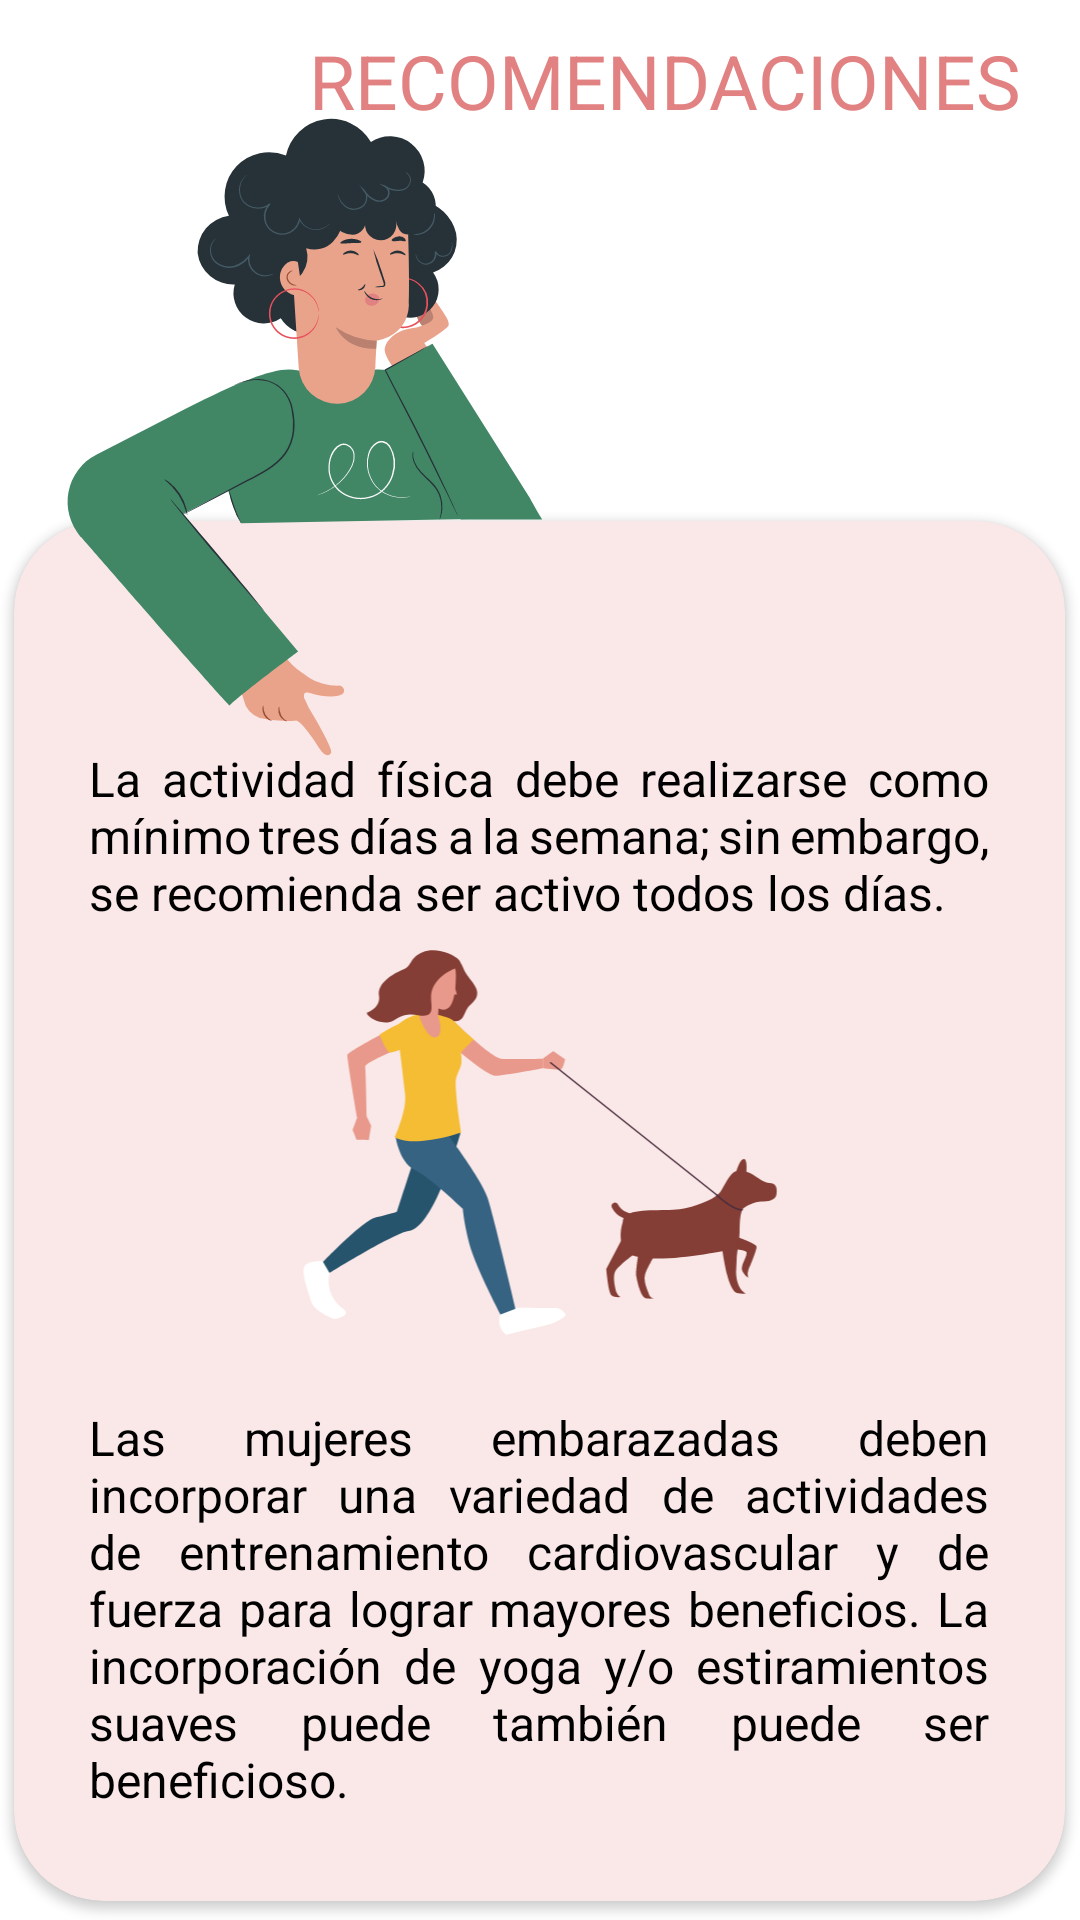

The Android layout XML behind this screen, and the referenced resources:
<!-- AndroidManifest.xml: application theme Theme.AppCompat.Light.NoActionBar -->
<!-- res/layout/activity_recomendacion4_es.xml -->
<?xml version="1.0" encoding="utf-8"?>
<RelativeLayout xmlns:android="http://schemas.android.com/apk/res/android"
    xmlns:app="http://schemas.android.com/apk/res-auto"
    xmlns:tools="http://schemas.android.com/tools"
    android:layout_width="match_parent"
    android:layout_height="match_parent"
    tools:context=".Recomendacion4ActivityEs"
    android:background="@color/white">

    <TextView
        android:id="@+id/txtTitleRecomendacion4"
        android:layout_width="match_parent"
        android:layout_height="wrap_content"
        android:paddingRight="20dp"
        android:paddingTop="10dp"
        android:text="RECOMENDACIONES"
        android:textAlignment="textEnd"
        android:textAppearance="@style/TextAppearance.Material3.HeadlineLarge"
        android:textSize="25dp"
        android:textColor="#E28181"
        android:layout_centerHorizontal="true"/>

    <ImageView
        android:id="@+id/imgSeñal2"
        android:layout_width="wrap_content"
        android:layout_height="wrap_content"
        android:layout_marginTop="20dp"
        android:elevation="50dp"
        app:srcCompat="@drawable/android_recomendacion_se_ala2" />

    <androidx.cardview.widget.CardView
        android:id="@+id/cardRecomendacion4"
        android:layout_width="wrap_content"
        android:layout_height="460dp"
        android:layout_centerHorizontal="true"
        android:backgroundTint="#FAE8E8"
        app:cardCornerRadius="30dp"
        android:elevation="20dp"
        android:layout_marginTop="130dp"
        android:layout_below="@+id/txtTitleRecomendacion4">

        <RelativeLayout
            android:layout_width="match_parent"
            android:layout_height="match_parent"
            android:padding="15dp">

            <TextView
                android:id="@+id/textRecomendacion4"
                android:layout_width="300dp"
                android:layout_height="wrap_content"
                android:text="La actividad física debe realizarse como mínimo tres días a la semana; sin embargo, se recomienda ser activo todos los días."
                android:textColor="@color/black"
                android:justificationMode="inter_word"
                android:textSize="16dp"
                android:layout_marginTop="60dp"
                android:layout_centerHorizontal="true"/>

            <ImageView
                android:id="@+id/imagePerro"
                android:layout_width="wrap_content"
                android:layout_height="200dp"
                app:srcCompat="@drawable/android_recomendacion_perrito"
                android:layout_centerHorizontal="true"
                android:layout_below="@+id/textRecomendacion4"/>

            <TextView
                android:id="@+id/textRecomendacion4.1"
                android:layout_width="300dp"
                android:layout_height="wrap_content"
                android:text="Las mujeres embarazadas deben incorporar una variedad de actividades de entrenamiento cardiovascular y de fuerza para lograr mayores beneficios. La incorporación de yoga y/o estiramientos suaves puede también puede ser beneficioso."
                android:textColor="@color/black"
                android:justificationMode="inter_word"
                android:textSize="16dp"
                android:layout_marginTop="160dp"
                android:layout_centerHorizontal="true"
                android:layout_below="@+id/textRecomendacion4"/>

        </RelativeLayout>


    </androidx.cardview.widget.CardView>

    <Button
        android:id="@+id/btnRecomendacion4Siguiente"
        android:layout_width="200dp"
        android:layout_height="wrap_content"
        android:layout_below="@+id/cardRecomendacion4"
        android:layout_centerHorizontal="true"
        android:layout_marginTop="35dp"
        android:background="@drawable/custom_button"
        android:backgroundTint="#E28181"
        android:text="Siguiente"
        android:textColor="@color/white" />

    <ImageButton
        android:id="@+id/btnRecomendacion4Regresar"
        android:layout_width="50dp"
        android:layout_height="50dp"
        app:srcCompat="@drawable/flecha"
        android:background="@color/white"
        android:layout_toLeftOf="@id/btnRecomendacion4Siguiente"
        android:layout_below="@+id/cardRecomendacion4"
        android:layout_marginTop="35dp"
        android:layout_marginRight="10dp"/>

</RelativeLayout>
<!-- resources referenced by this layout -->
<resources>
  <color name="black">#FF000000</color>
  <color name="white">#FFFFFFFF</color>
  <!-- drawable android_recomendacion_perrito: vector/xml drawable (drawable, 5697 chars, omitted) -->
  <!-- drawable android_recomendacion_se_ala2: vector/xml drawable (drawable, 14136 chars, omitted) -->
  <!-- drawable custom_button (drawable) -->
  <?xml version="1.0" encoding="utf-8"?>
  <shape xmlns:android="http://schemas.android.com/apk/res/android"
      android:shape="rectangle">
  
      <corners
          android:radius="190dp" />
  
  
  </shape>
</resources>
